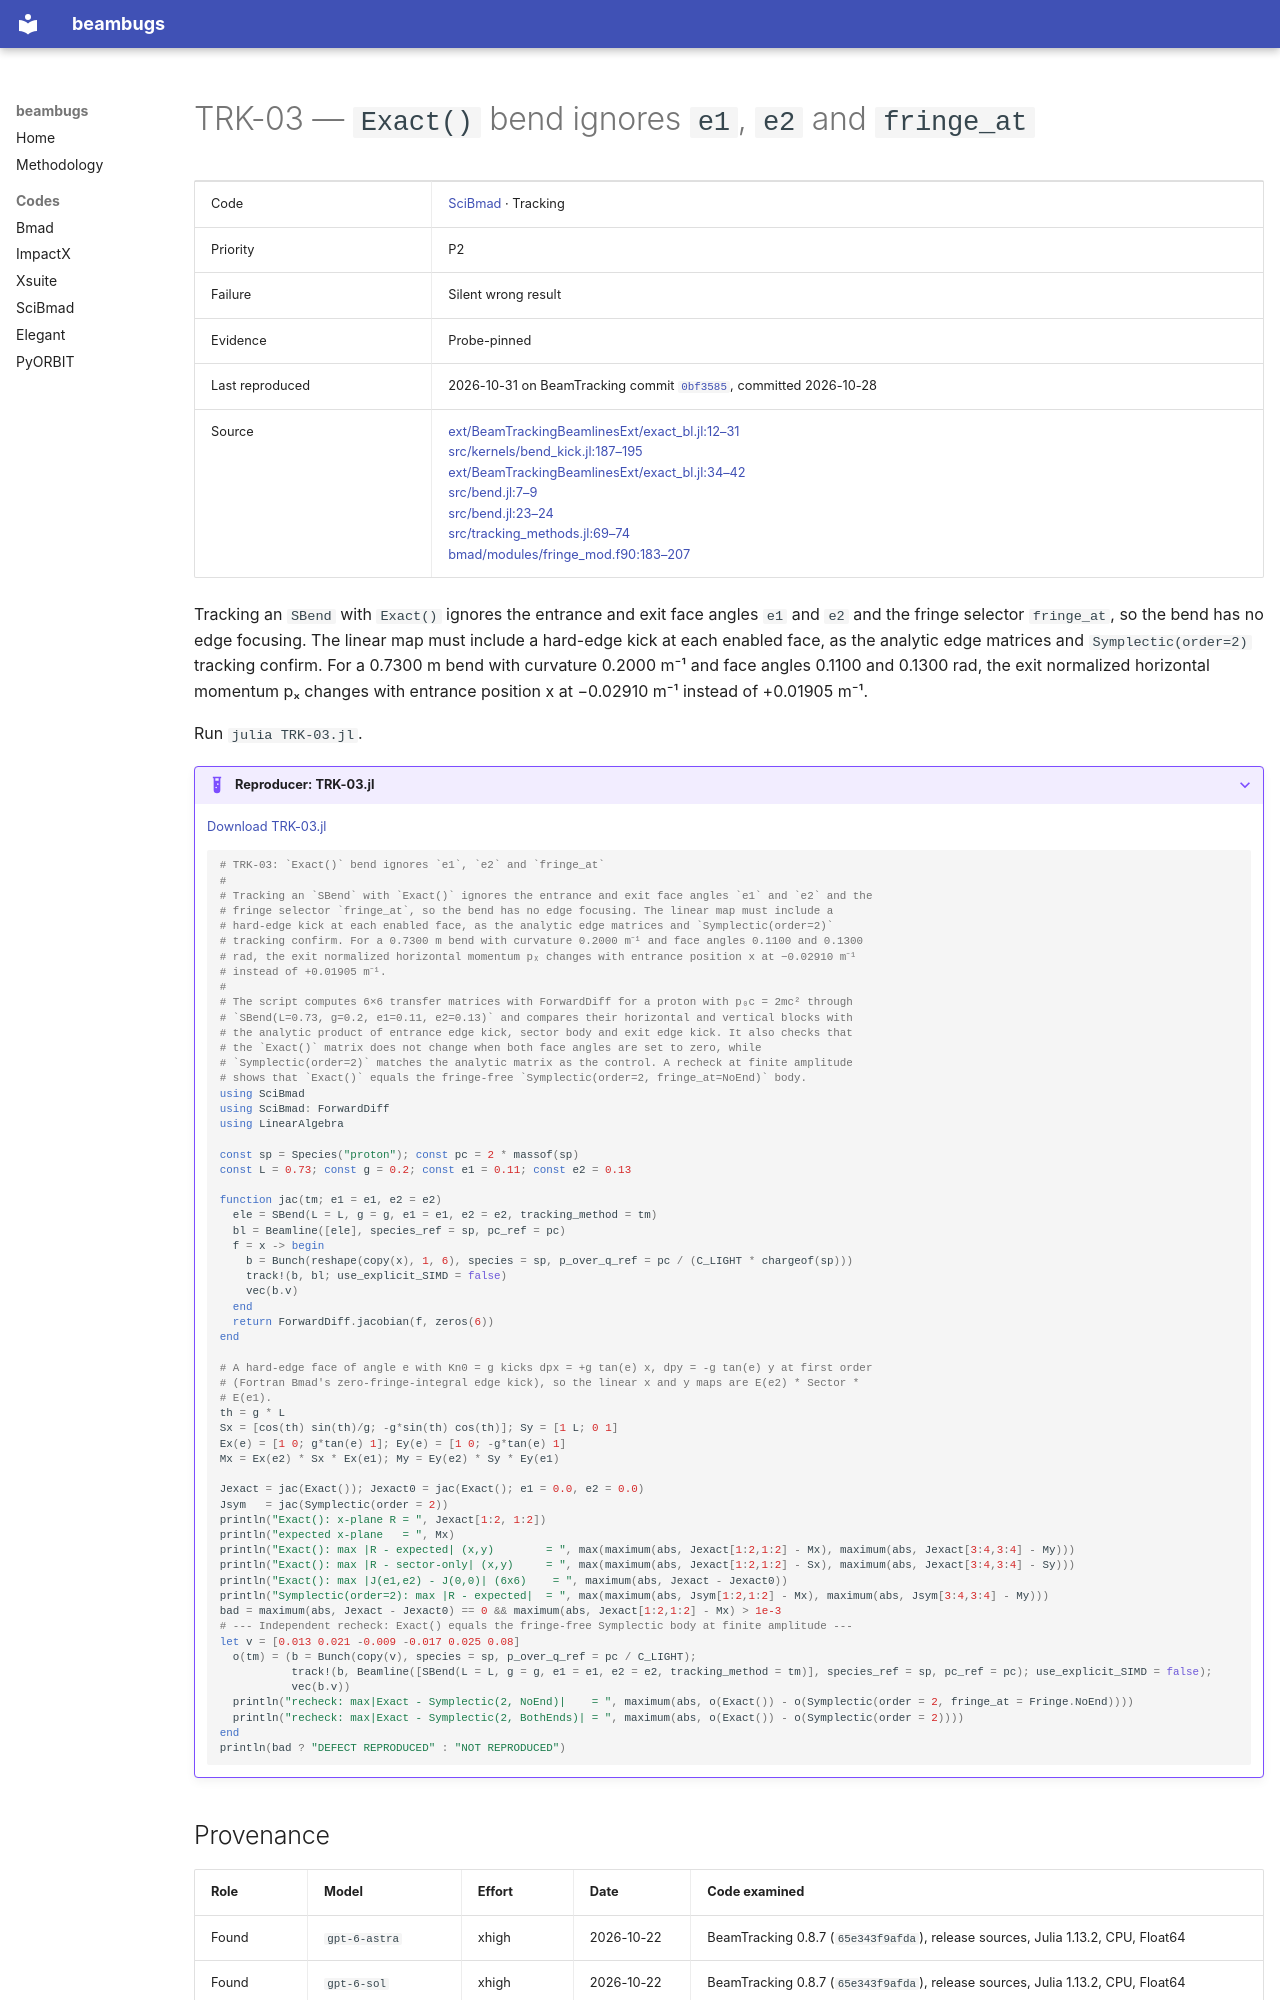

repository: nikitakuklev/beambugs · page: scibmad/TRK-03/index.html · generator: mkdocs

---
title: "TRK-03: Exact() bend ignores e1, e2 and fringe_at"
hide:
  - toc
---

# TRK-03 — `Exact()` bend ignores `e1`, `e2` and `fringe_at`

| | |
|---|---|
| Code | [SciBmad](../index.md) · Tracking |
| Priority | P2 |
| Failure | Silent wrong result |
| Evidence | Probe-pinned |
| Last reproduced | 2026-10-31 on BeamTracking commit [`0bf3585`](https://github.com/bmad-sim/BeamTracking.jl/commit/0bf3585fdc9c), committed 2026-10-28 |
| Source | [ext/BeamTrackingBeamlinesExt/exact_bl.jl:12–31](https://github.com/bmad-sim/BeamTracking.jl/blob/0bf3585fdc9c5b41859b23b92854376b933a4fe6/ext/BeamTrackingBeamlinesExt/exact_bl.jl#L12-L31)<br>[src/kernels/bend_kick.jl:187–195](https://github.com/bmad-sim/BeamTracking.jl/blob/0bf3585fdc9c5b41859b23b92854376b933a4fe6/src/kernels/bend_kick.jl#L187-L195)<br>[ext/BeamTrackingBeamlinesExt/exact_bl.jl:34–42](https://github.com/bmad-sim/BeamTracking.jl/blob/0bf3585fdc9c5b41859b23b92854376b933a4fe6/ext/BeamTrackingBeamlinesExt/exact_bl.jl#L34-L42)<br>[src/bend.jl:7–9](https://github.com/bmad-sim/Beamlines.jl/blob/35fe0162c72d0899a02a67eb929e8a900a165bc1/src/bend.jl#L7-L9)<br>[src/bend.jl:23–24](https://github.com/bmad-sim/Beamlines.jl/blob/35fe0162c72d0899a02a67eb929e8a900a165bc1/src/bend.jl#L23-L24)<br>[src/tracking_methods.jl:69–74](https://github.com/bmad-sim/BeamTracking.jl/blob/0bf3585fdc9c5b41859b23b92854376b933a4fe6/src/tracking_methods.jl#L69-L74)<br>[bmad/modules/fringe_mod.f90:183–207](https://github.com/bmad-sim/bmad-ecosystem/blob/19b8afb46a400d12a53a92d616e02359b3b2b71f/bmad/modules/fringe_mod.f90#L183-L207) |

Tracking an `SBend` with `Exact()` ignores the entrance and exit face angles `e1` and `e2` and the fringe selector `fringe_at`, so the bend has no edge focusing. The linear map must include a hard-edge kick at each enabled face, as the analytic edge matrices and `Symplectic(order=2)` tracking confirm. For a 0.7300 m bend with curvature 0.2000 m⁻¹ and face angles 0.1100 and 0.1300 rad, the exit normalized horizontal momentum pₓ changes with entrance position x at −0.02910 m⁻¹ instead of +0.01905 m⁻¹.

Run `julia TRK-03.jl`.

??? example "Reproducer: TRK-03.jl"

    [Download TRK-03.jl](TRK-03.jl)

    ```julia
    # TRK-03: `Exact()` bend ignores `e1`, `e2` and `fringe_at`
    #
    # Tracking an `SBend` with `Exact()` ignores the entrance and exit face angles `e1` and `e2` and the
    # fringe selector `fringe_at`, so the bend has no edge focusing. The linear map must include a
    # hard-edge kick at each enabled face, as the analytic edge matrices and `Symplectic(order=2)`
    # tracking confirm. For a 0.7300 m bend with curvature 0.2000 m⁻¹ and face angles 0.1100 and 0.1300
    # rad, the exit normalized horizontal momentum pₓ changes with entrance position x at −0.02910 m⁻¹
    # instead of +0.01905 m⁻¹.
    #
    # The script computes 6×6 transfer matrices with ForwardDiff for a proton with p₀c = 2mc² through
    # `SBend(L=0.73, g=0.2, e1=0.11, e2=0.13)` and compares their horizontal and vertical blocks with
    # the analytic product of entrance edge kick, sector body and exit edge kick. It also checks that
    # the `Exact()` matrix does not change when both face angles are set to zero, while
    # `Symplectic(order=2)` matches the analytic matrix as the control. A recheck at finite amplitude
    # shows that `Exact()` equals the fringe-free `Symplectic(order=2, fringe_at=NoEnd)` body.
    using SciBmad
    using SciBmad: ForwardDiff
    using LinearAlgebra

    const sp = Species("proton"); const pc = 2 * massof(sp)
    const L = 0.73; const g = 0.2; const e1 = 0.11; const e2 = 0.13

    function jac(tm; e1 = e1, e2 = e2)
      ele = SBend(L = L, g = g, e1 = e1, e2 = e2, tracking_method = tm)
      bl = Beamline([ele], species_ref = sp, pc_ref = pc)
      f = x -> begin
        b = Bunch(reshape(copy(x), 1, 6), species = sp, p_over_q_ref = pc / (C_LIGHT * chargeof(sp)))
        track!(b, bl; use_explicit_SIMD = false)
        vec(b.v)
      end
      return ForwardDiff.jacobian(f, zeros(6))
    end

    # A hard-edge face of angle e with Kn0 = g kicks dpx = +g tan(e) x, dpy = -g tan(e) y at first order
    # (Fortran Bmad's zero-fringe-integral edge kick), so the linear x and y maps are E(e2) * Sector *
    # E(e1).
    th = g * L
    Sx = [cos(th) sin(th)/g; -g*sin(th) cos(th)]; Sy = [1 L; 0 1]
    Ex(e) = [1 0; g*tan(e) 1]; Ey(e) = [1 0; -g*tan(e) 1]
    Mx = Ex(e2) * Sx * Ex(e1); My = Ey(e2) * Sy * Ey(e1)

    Jexact = jac(Exact()); Jexact0 = jac(Exact(); e1 = 0.0, e2 = 0.0)
    Jsym   = jac(Symplectic(order = 2))
    println("Exact(): x-plane R = ", Jexact[1:2, 1:2])
    println("expected x-plane   = ", Mx)
    println("Exact(): max |R - expected| (x,y)        = ", max(maximum(abs, Jexact[1:2,1:2] - Mx), maximum(abs, Jexact[3:4,3:4] - My)))
    println("Exact(): max |R - sector-only| (x,y)     = ", max(maximum(abs, Jexact[1:2,1:2] - Sx), maximum(abs, Jexact[3:4,3:4] - Sy)))
    println("Exact(): max |J(e1,e2) - J(0,0)| (6x6)    = ", maximum(abs, Jexact - Jexact0))
    println("Symplectic(order=2): max |R - expected|  = ", max(maximum(abs, Jsym[1:2,1:2] - Mx), maximum(abs, Jsym[3:4,3:4] - My)))
    bad = maximum(abs, Jexact - Jexact0) == 0 && maximum(abs, Jexact[1:2,1:2] - Mx) > 1e-3
    # --- Independent recheck: Exact() equals the fringe-free Symplectic body at finite amplitude ---
    let v = [0.013 0.021 -0.009 -0.017 0.025 0.08]
      o(tm) = (b = Bunch(copy(v), species = sp, p_over_q_ref = pc / C_LIGHT);
               track!(b, Beamline([SBend(L = L, g = g, e1 = e1, e2 = e2, tracking_method = tm)], species_ref = sp, pc_ref = pc); use_explicit_SIMD = false);
               vec(b.v))
      println("recheck: max|Exact - Symplectic(2, NoEnd)|    = ", maximum(abs, o(Exact()) - o(Symplectic(order = 2, fringe_at = Fringe.NoEnd))))
      println("recheck: max|Exact - Symplectic(2, BothEnds)| = ", maximum(abs, o(Exact()) - o(Symplectic(order = 2))))
    end
    println(bad ? "DEFECT REPRODUCED" : "NOT REPRODUCED")

    ```
